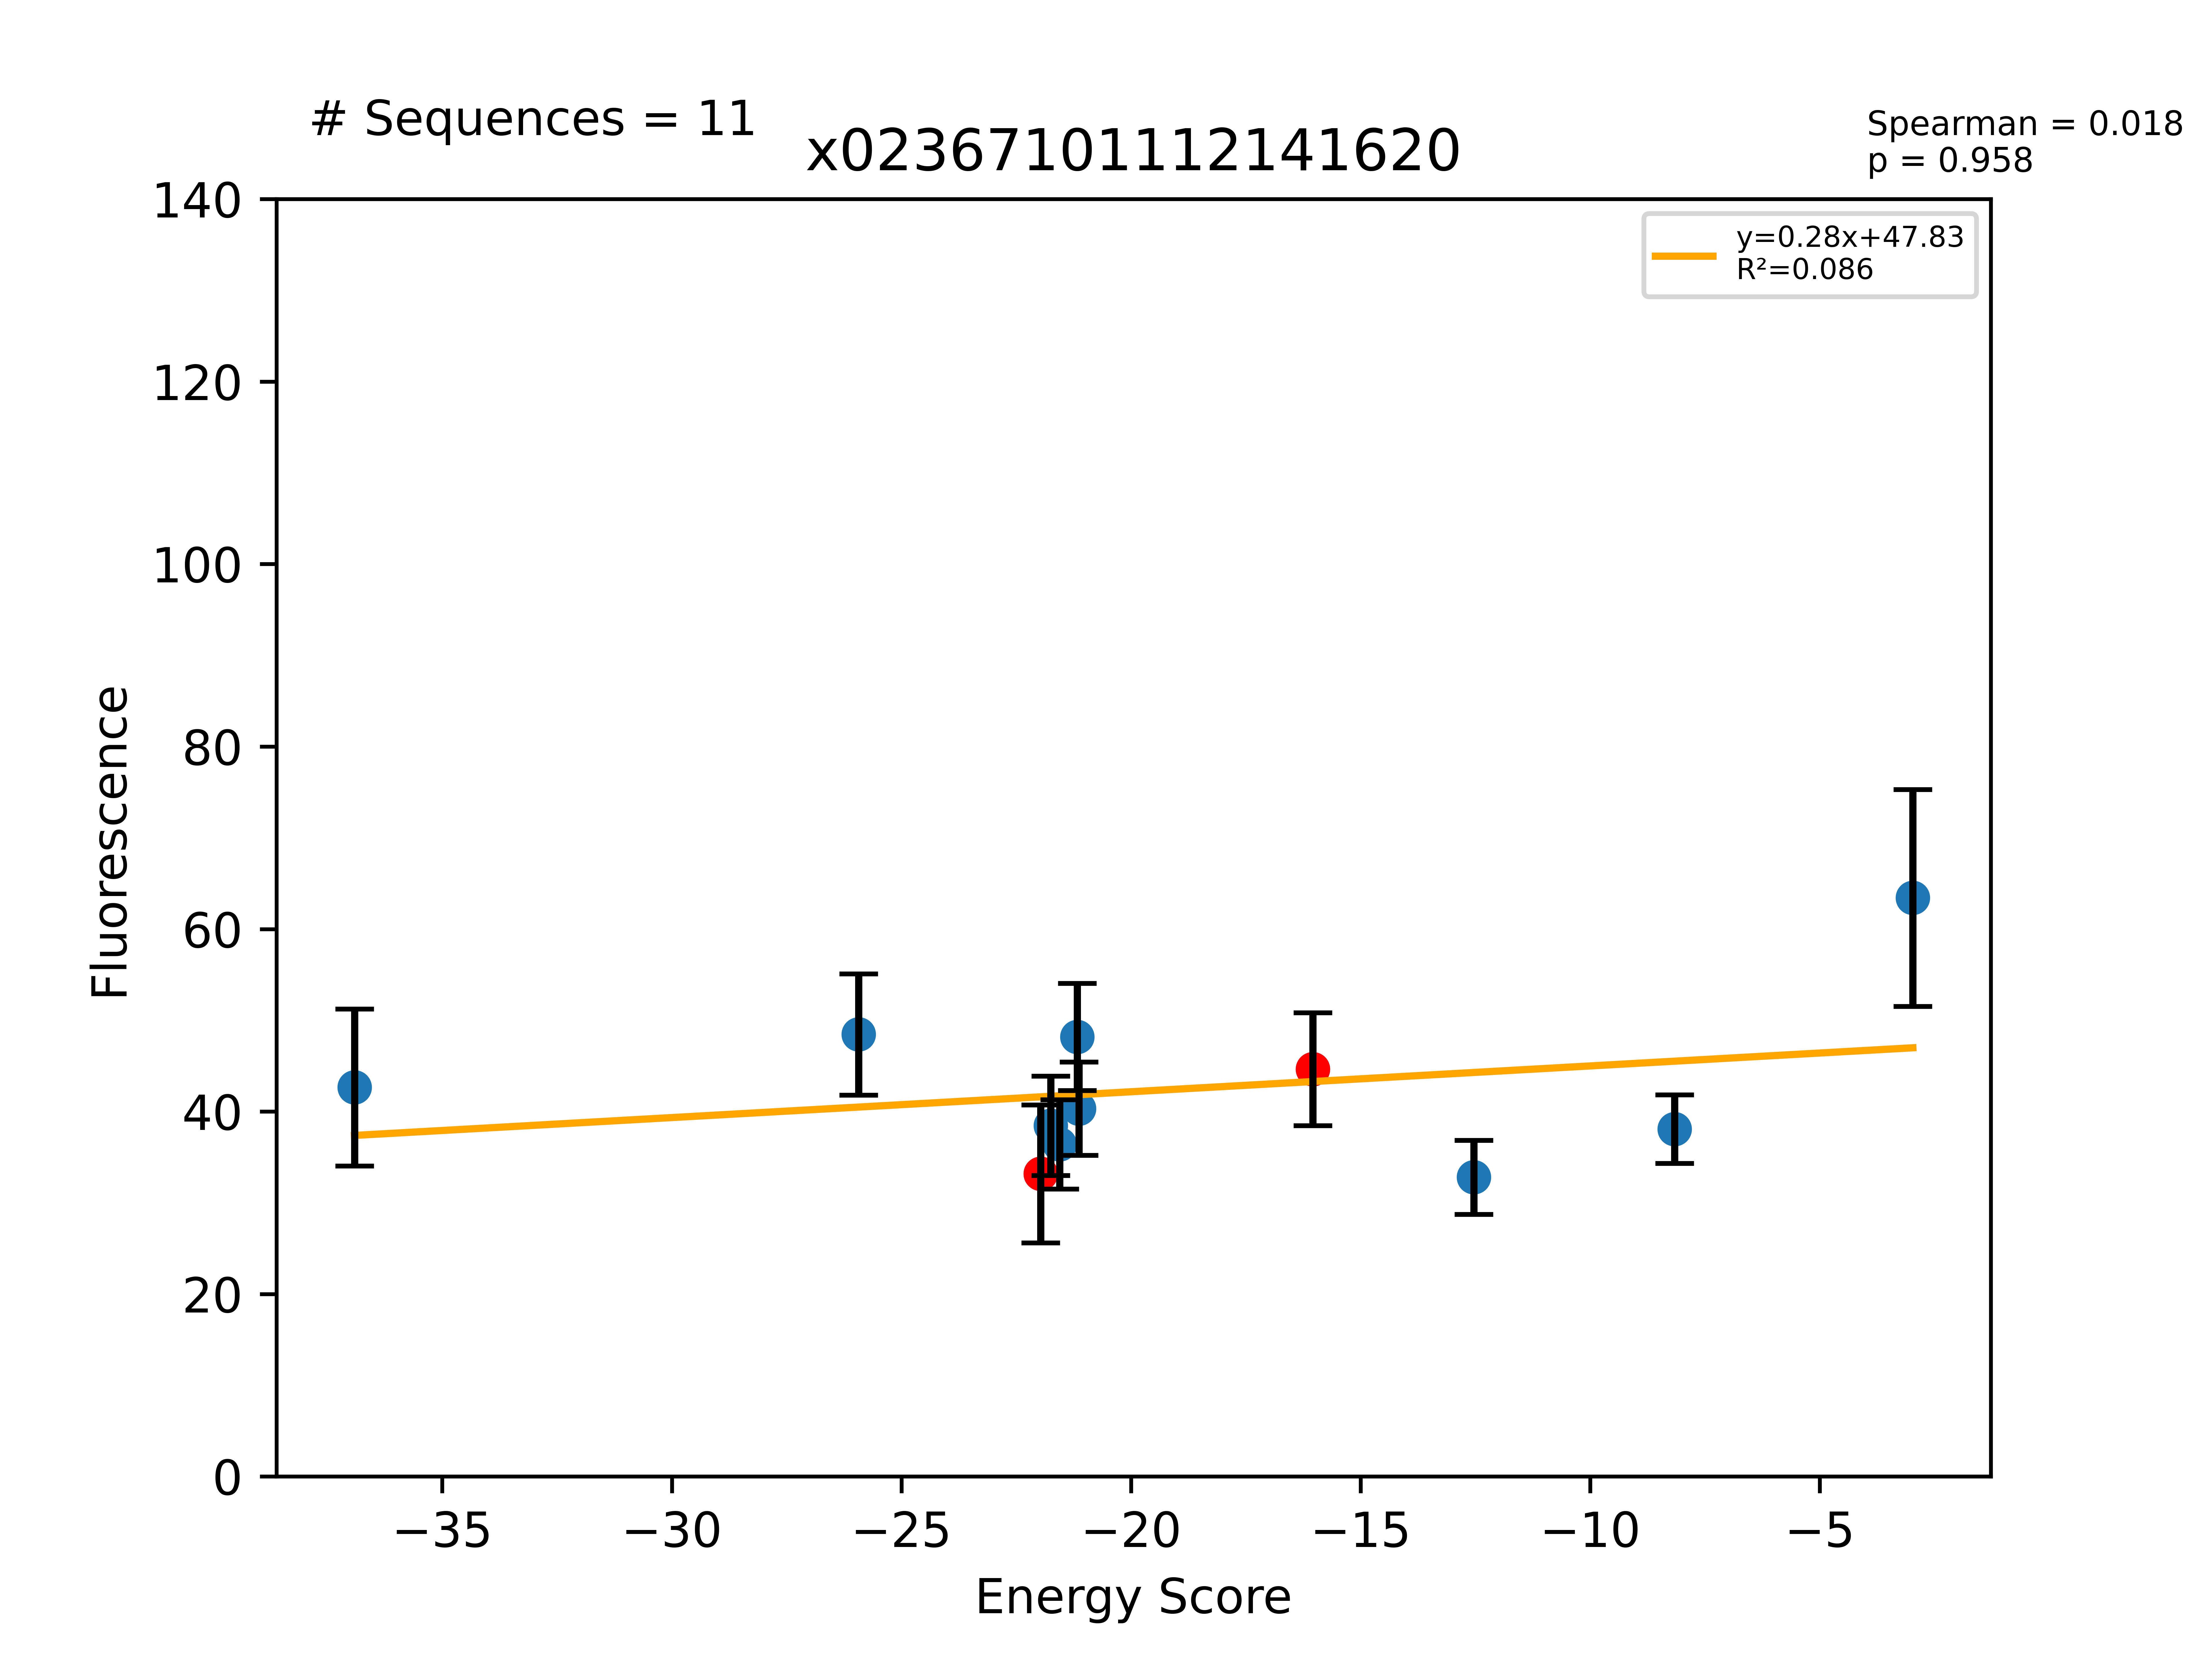

Data behind this chart, as committed beside it:
Sequence, EnergyScore, Fluorescence, FluorStdDev, PercentGpa, PercentGpaStdDev, MaltosePercentDiff, Dimer, Monomer, DimerDiff, VDWDimer, VDWDiff, HBONDDimer, HBONDDiff, IMM1Dimer, IMM1Diff, SequenceProbability, DimerSasa, MonomerSasa, startXShift, xShift, xShiftDiff, startCrossingAngle, crossingAngle
LLLILLVILLTLGLYLTLILI, -36.91, 53953, 10887, 42.65, 8.606, -100.0, -416, -379.1, 1.9, -74.77, -0.2531, -88.73, 5.873, -252.5, -3.72, 6.17191e-05, 3906, 4709, 10.37, 10.11, 0.2621, -41.89, -35.19
LLLILLIILLTLGLTLTLILI, -25.93, 61301, 8407, 48.46, 6.646, -100.0, -420.6, -394.7, -2.681, -75.78, -1.258, -94.6, 2.41585e-13, -250.2, -1.423, 2.0196e-05, 3989, 4644, 10.37, 10.11, 0.2621, -41.89, -35.19
LLLSLLLILLTVGLFLTLILI, -21.97, 41963, 9552, 33.17, 7.552, -100.0, -402.8, -380.8, -15.68, -66.24, -2.645, -87.68, -6.836, -248.9, -6.196, 0.0002299, 4072, 0.0, 10.37, 9.891, 0.48, -41.89, -32.45
LLLALLLILLTVGLFLTLILI, -21.75, 48645, 6891, 38.46, 5.448, -100.0, -391.5, -369.8, 11.31, -63.61, 2.634, -80.84, 6.836, -247.1, 1.837, 0.0002945, 3917, 4619, 10.37, 9.891, 0.48, -41.89, -32.45
LLLSLLLILLTVGLTLTLILI, -21.56, 46053, 6194, 36.41, 4.897, -100.0, -421.6, -400, -18.74, -72.04, -5.797, -101.9, -14.17, -247.7, 1.233, 6.75338e-05, 3931, 4564, 10.37, 9.891, 0.48, -41.89, -32.45
LLLSLLLILLTVGLWLTLILI, -21.17, 60956, 7416, 48.19, 5.863, -100.0, -422.6, -401.4, -19.74, -81.19, -14.95, -88.03, -0.3491, -253.3, -4.44, 8.6504e-05, 3847, 4713, 10.37, 9.891, 0.48, -41.89, -32.45
LLLILLVILLTLGLALTLILI, -21.13, 51017, 6462, 40.33, 5.108, -100.0, -405.1, -383.9, 12.86, -78.87, -4.358, -80.81, 13.79, -245.4, 3.43, 0.0001852, 4048, 4595, 10.37, 10.11, 0.2621, -41.89, -35.19
LLLILLVILLTLGLTLTLILI, -16.04, 56473, 7832, 44.64, 6.191, -100.0, -417.9, -401.9, -9.96, -74.52, -2.405, -94.6, -0.0004989, -248.8, -7.553, 4.81842e-05, 4252, 0.0, 10.37, 10.11, 0.2621, -41.89, -35.19
LLLSLLLSLLTVGLFLTLILI, -12.53, 41493, 5130, 32.8, 4.055, -77.02, -407, -394.4, -4.164, -56.45, 9.786, -103.4, -15.72, -247.1, 1.771, 8.0562e-05, 3931, 4591, 10.37, 9.891, 0.48, -41.89, -32.45
LLLILLVILLLLGLTLTLILI, -8.161, 48183, 4757, 38.09, 3.761, -100.0, -402.9, -394.7, 15.07, -72.33, 2.191, -80.87, 13.73, -249.7, -0.8498, 8.20215e-05, 3963, 4661, 10.37, 10.11, 0.2621, -41.89, -35.19
LLLSLLLYLLTVGLFLTLILI, -2.973, 80230, 15030, 63.43, 11.88, -100.0, -377.5, -374.5, 25.34, -37.59, 28.65, -88.03, -0.3548, -251.8, -2.954, 6.87945e-05, 3952, 4719, 10.37, 9.891, 0.48, -41.89, -32.45
